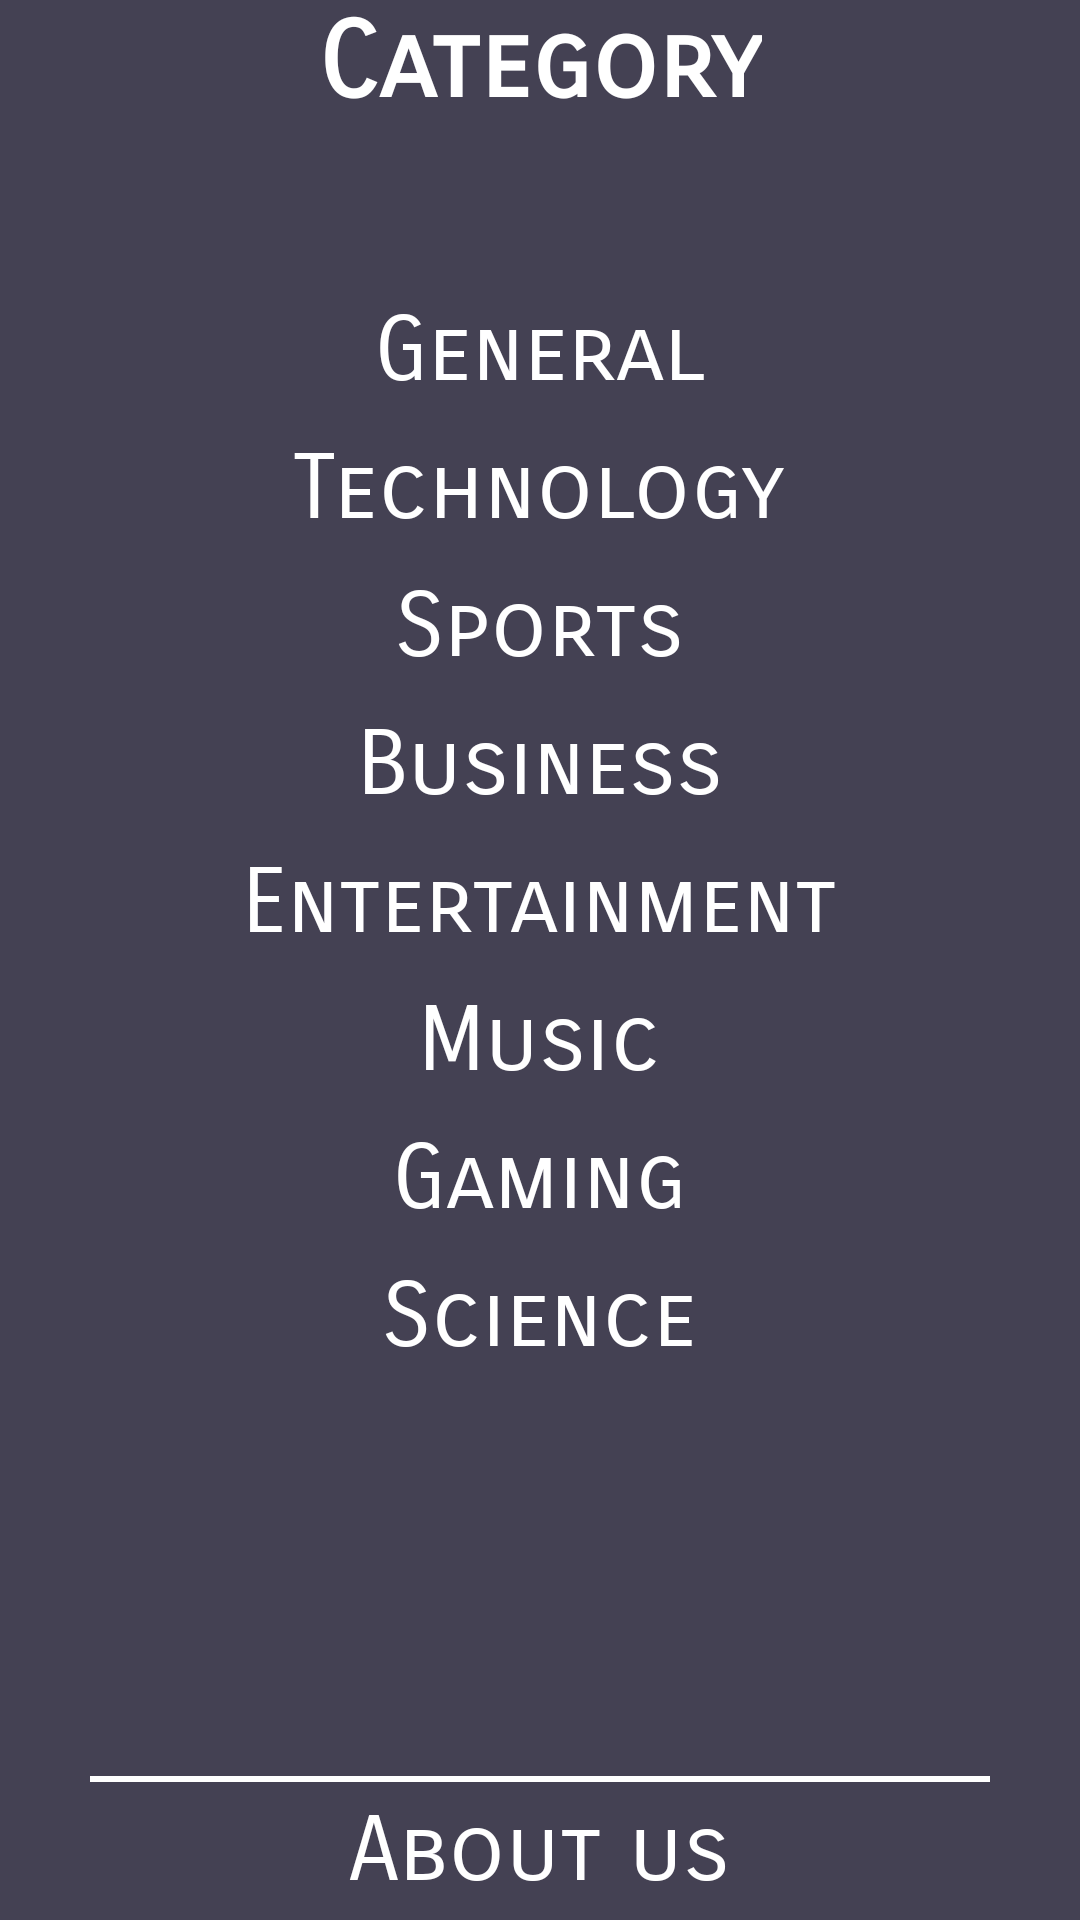

Android layout source for this screen:
<!-- AndroidManifest.xml: application theme Theme.AppCompat.NoActionBar -->
<!-- res/layout/guillotine.xml -->
<?xml version="1.0" encoding="utf-8"?>
<RelativeLayout xmlns:android="http://schemas.android.com/apk/res/android"

    android:layout_width="match_parent"
    android:layout_height="match_parent"
    android:background="@color/guillotine_background"
    android:orientation="vertical">

    <ImageView
        android:id="@+id/guillotine_hamburger"
        style="@style/ImageView.Hamburger"
        android:src="@drawable/ic_menu" />

    <TextView
        android:id="@+id/category"
        android:layout_width="wrap_content"
        android:layout_height="wrap_content"
        android:layout_centerHorizontal="true"
        android:fontFamily="sans-serif-smallcaps"
        android:text="Category"
        android:textColor="@android:color/white"
        android:textSize="35sp"
        android:textStyle="bold" />


    <LinearLayout
        android:layout_width="match_parent"
        android:layout_height="wrap_content"
        android:layout_below="@+id/guillotine_hamburger"
        android:layout_marginTop="40dp"
        android:gravity="center"
        android:orientation="vertical">

        <TextView
            android:id="@+id/general"
            android:layout_width="wrap_content"

            android:layout_height="wrap_content"
            android:fontFamily="sans-serif-smallcaps"
            android:onClick="fetchNews"
            android:padding="5dp"
            android:text="General"

            android:textColor="@android:color/white"
            android:textSize="30sp" />

        <TextView
            android:id="@+id/technology"
            android:layout_width="wrap_content"
            android:layout_height="wrap_content"
            android:fontFamily="sans-serif-smallcaps"
            android:onClick="fetchNews"
            android:padding="5dp"
            android:text="Technology"
            android:textColor="@android:color/white"
            android:textSize="30sp" />

        <TextView
            android:id="@+id/sports"
            android:layout_width="wrap_content"
            android:layout_height="wrap_content"
            android:fontFamily="sans-serif-smallcaps"
            android:onClick="fetchNews"
            android:padding="5dp"
            android:text="Sports"
            android:textColor="@android:color/white"
            android:textSize="30sp" />

        <TextView
            android:id="@+id/business"
            android:layout_width="wrap_content"
            android:layout_height="wrap_content"
            android:fontFamily="sans-serif-smallcaps"
            android:onClick="fetchNews"
            android:padding="5dp"
            android:text="Business"
            android:textColor="@android:color/white"
            android:textSize="30sp" />


        <TextView
            android:id="@+id/entertainment"
            android:layout_width="wrap_content"
            android:layout_height="wrap_content"
            android:fontFamily="sans-serif-smallcaps"
            android:onClick="fetchNews"
            android:padding="5dp"
            android:text="Entertainment"
            android:textColor="@android:color/white"
            android:textSize="30sp" />

        <TextView
            android:id="@+id/music"
            android:layout_width="wrap_content"
            android:layout_height="wrap_content"
            android:fontFamily="sans-serif-smallcaps"
            android:onClick="fetchNews"
            android:padding="5dp"
            android:text="Music"
            android:textColor="@android:color/white"
            android:textSize="30sp" />

        <TextView
            android:id="@+id/gaming"
            android:layout_width="wrap_content"
            android:layout_height="wrap_content"
            android:fontFamily="sans-serif-smallcaps"
            android:onClick="fetchNews"
            android:padding="5dp"
            android:text="Gaming"
            android:textColor="@android:color/white"
            android:textSize="30sp" />


        <TextView
            android:id="@+id/science"
            android:layout_width="wrap_content"
            android:layout_height="wrap_content"
            android:fontFamily="sans-serif-smallcaps"
            android:onClick="fetchNews"
            android:padding="5dp"
            android:text="Science"
            android:textColor="@android:color/white"
            android:textSize="30sp" />


    </LinearLayout>

    <View
        android:layout_width="match_parent"
        android:layout_height="2dp"
        android:layout_above="@+id/about_us"
        android:layout_marginLeft="30dp"
        android:layout_marginRight="30dp"
        android:background="#fff">

    </View>

    <TextView
        android:id="@+id/about_us"
        android:layout_width="wrap_content"
        android:layout_height="wrap_content"
        android:layout_alignParentBottom="true"
        android:layout_centerHorizontal="true"
        android:fontFamily="sans-serif-smallcaps"
        android:onClick="fetchNews"
        android:padding="5dp"
        android:text="About us"
        android:textColor="@android:color/white"
        android:textSize="30sp" />

</RelativeLayout>
<!-- resources referenced by this layout -->
<resources>
  <color name="guillotine_background">#444153</color>
  <style name="ImageView.Hamburger" parent="Widget.AppCompat.ActionButton">
          <item name="android:layout_height">wrap_content</item>
          <item name="android:layout_width">wrap_content</item>
          <item name="android:layout_marginBottom">@dimen/abc_action_bar_overflow_padding_start_material</item>
      </style>
</resources>
